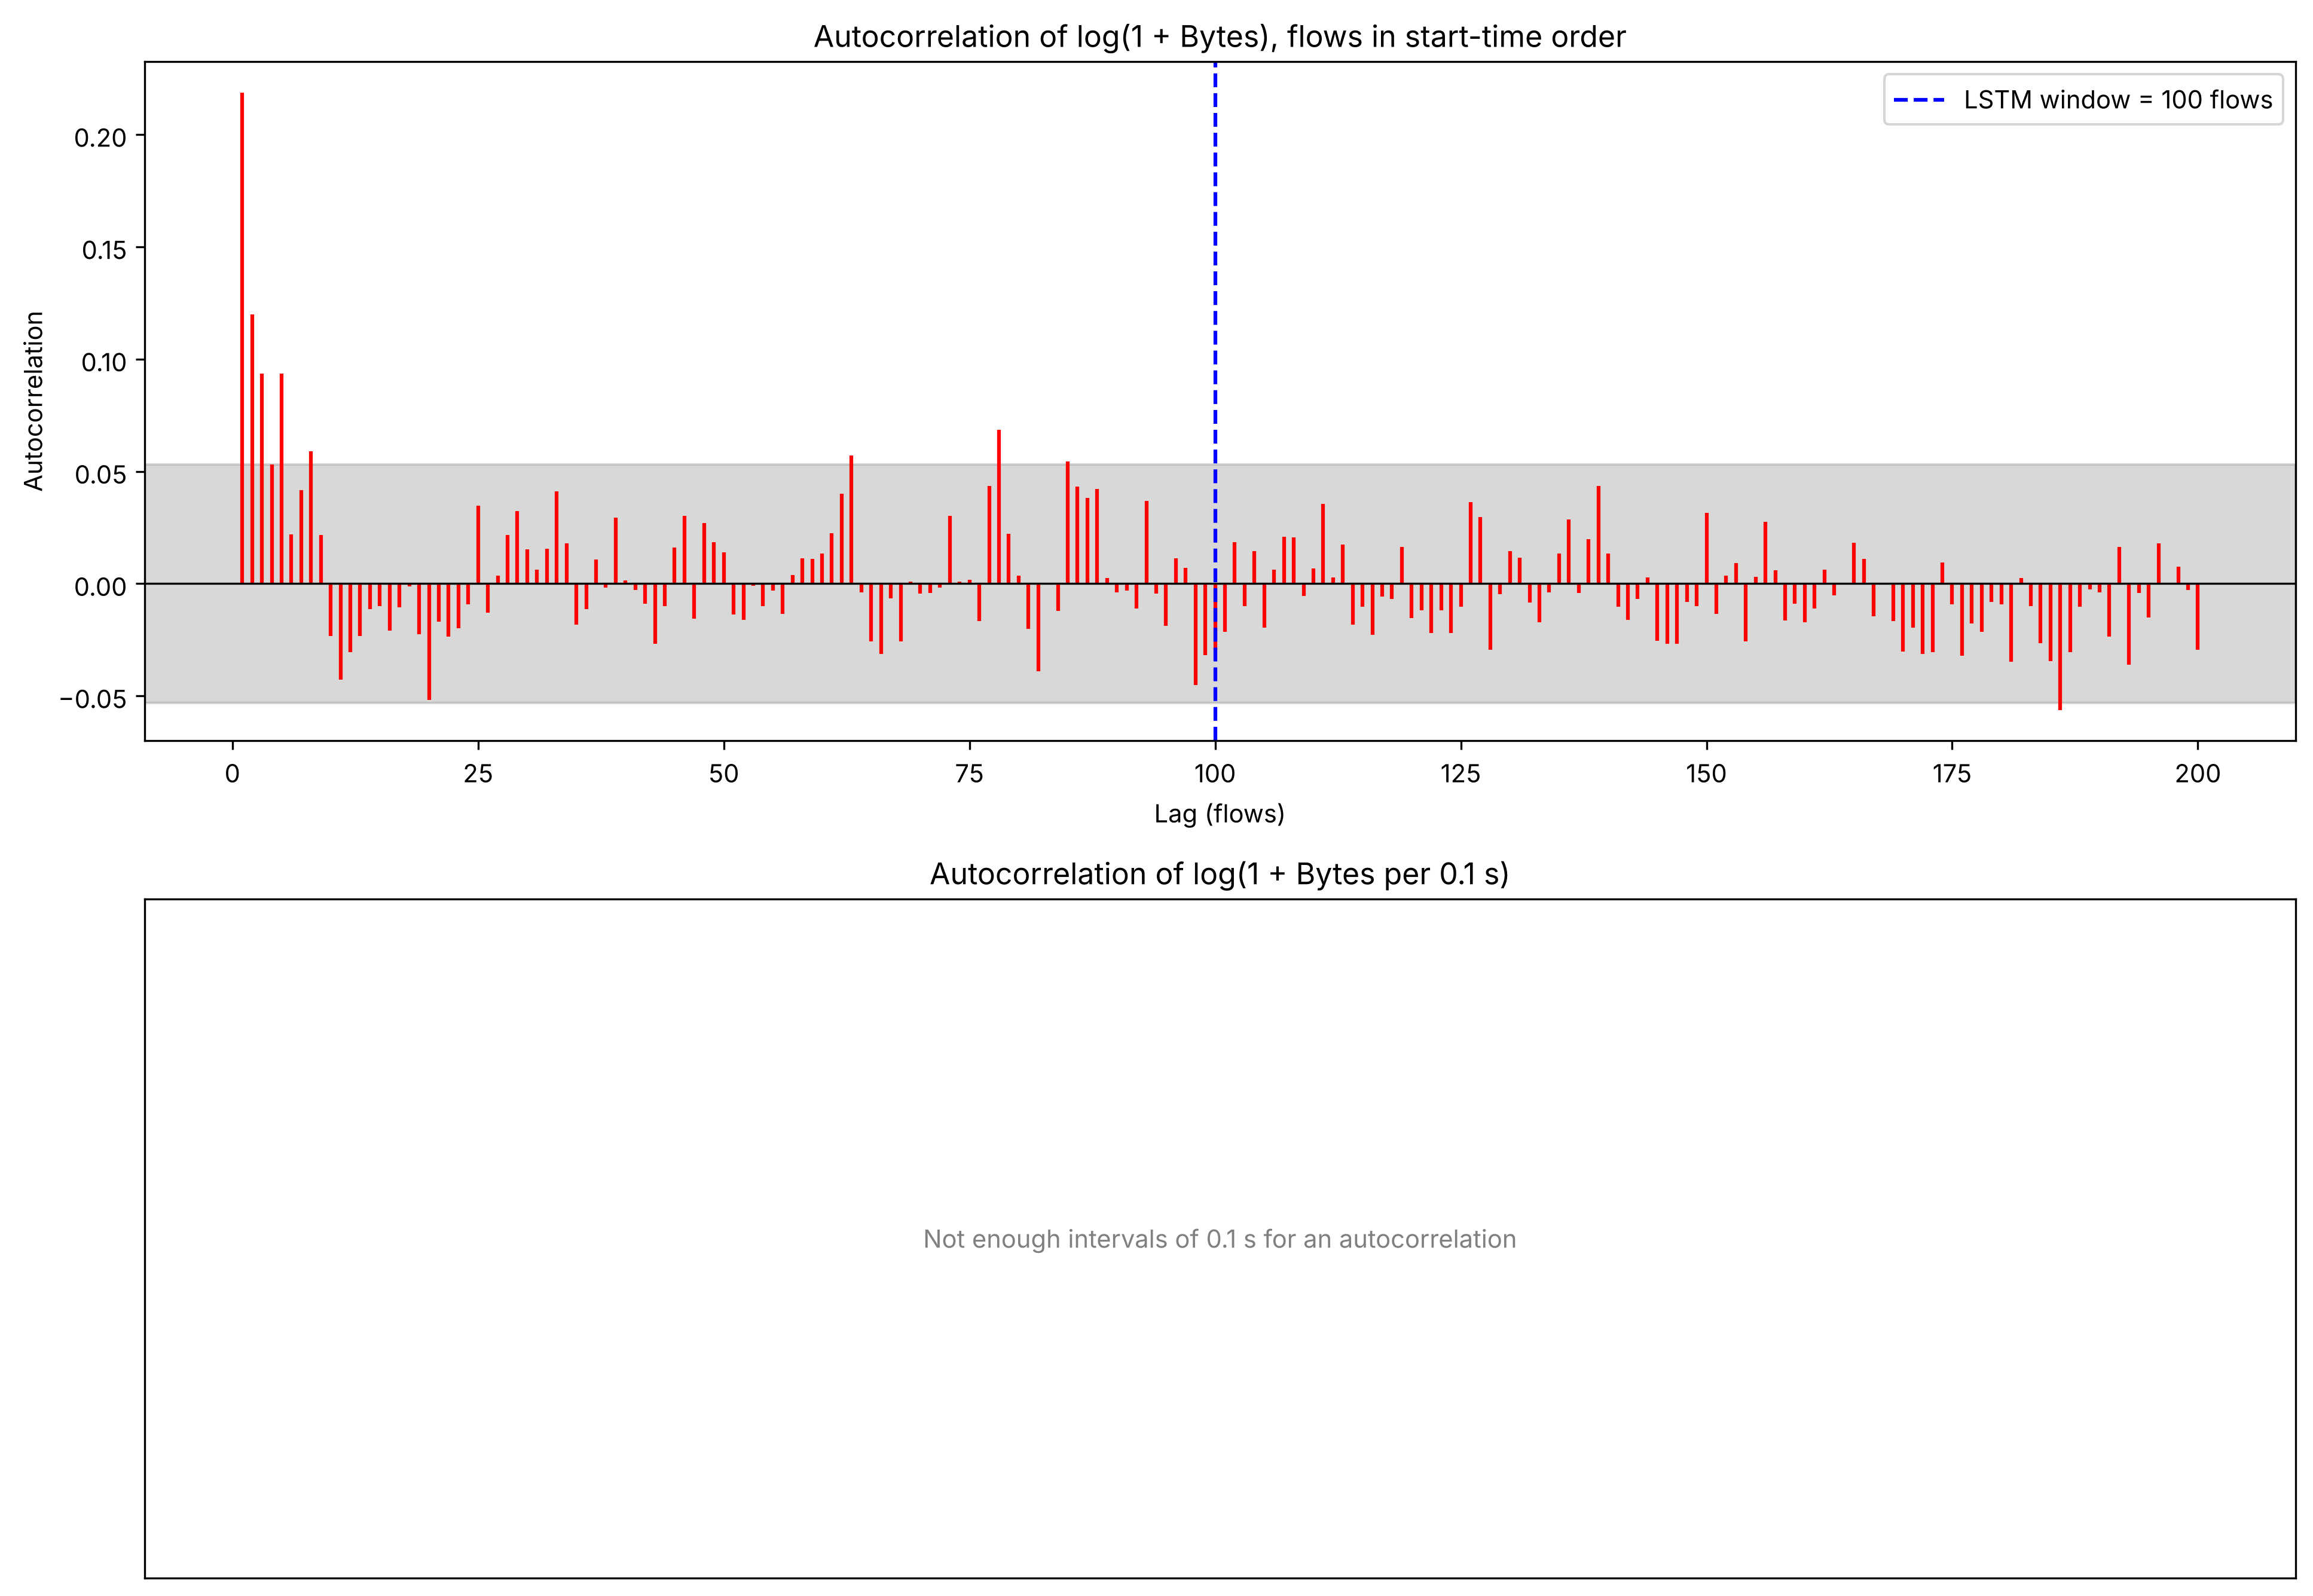

Data behind this chart, as committed beside it:
Lag, ACF per flow log(1+Bytes), ACF per 0.1 s log(1+Bytes)
0, 1.0, 1.0
1, 0.2187, 
2, 0.1198, 
3, 0.09366, 
4, 0.05315, 
5, 0.09369, 
6, 0.02191, 
7, 0.04167, 
8, 0.05902, 
9, 0.02165, 
10, -0.02331, 
11, -0.04272, 
12, -0.03049, 
13, -0.02334, 
14, -0.0112, 
15, -0.009901, 
16, -0.02097, 
17, -0.01046, 
18, -0.001244, 
19, -0.02241, 
20, -0.05177, 
21, -0.01691, 
22, -0.02349, 
23, -0.01975, 
24, -0.00931, 
25, 0.03482, 
26, -0.01297, 
27, 0.003658, 
28, 0.02161, 
29, 0.03235, 
30, 0.01517, 
31, 0.006196, 
32, 0.01543, 
33, 0.04106, 
34, 0.01788, 
35, -0.01833, 
36, -0.01139, 
37, 0.01068, 
38, -0.001666, 
39, 0.02939, 
40, 0.001368, 
41, -0.002691, 
42, -0.008922, 
43, -0.02675, 
44, -0.01001, 
45, 0.01604, 
46, 0.03013, 
47, -0.01572, 
48, 0.02688, 
49, 0.01848, 
50, 0.01403, 
51, -0.01366, 
52, -0.01613, 
53, -0.0009675, 
54, -0.01005, 
55, -0.003097, 
56, -0.01359, 
57, 0.003894, 
58, 0.01126, 
59, 0.01091, 
... 141 more rows
